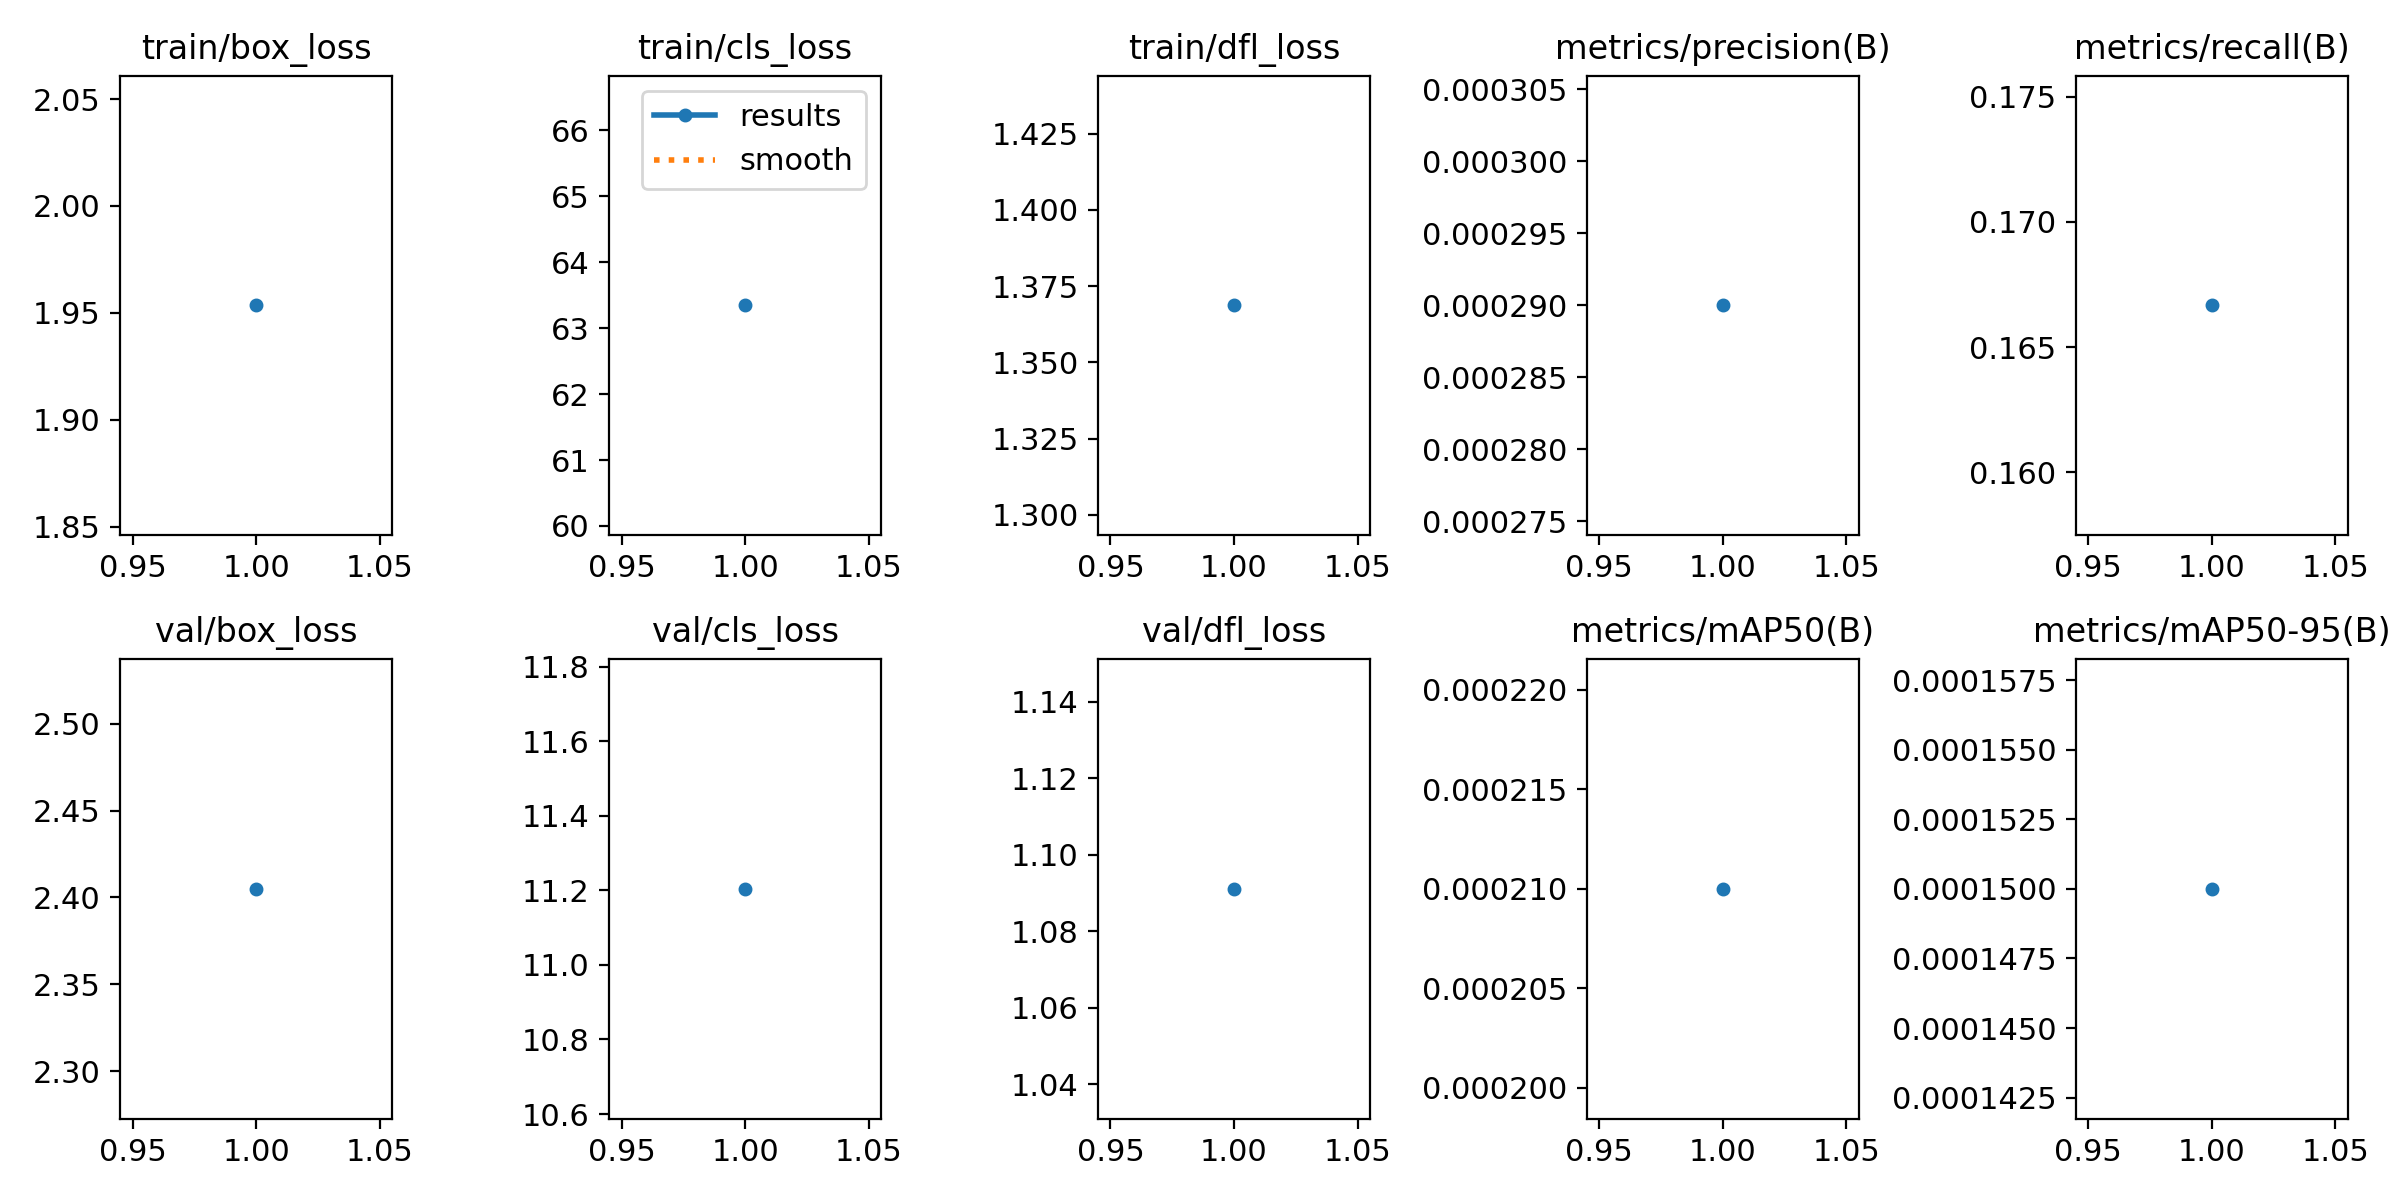

Data behind this chart, as committed beside it:
epoch, train/box_loss, train/cls_loss, train/dfl_loss, metrics/precision(B), metrics/recall(B), metrics/mAP50(B), metrics/mAP50-95(B), val/box_loss, val/cls_loss, val/dfl_loss, lr/pg0, lr/pg1, lr/pg2
1, 1.954, 63.35, 1.369, 0.00029, 0.1667, 0.00021, 0.00015, 2.405, 11.2, 1.091, 0.0002334, 0.0002334, 0.0002334
